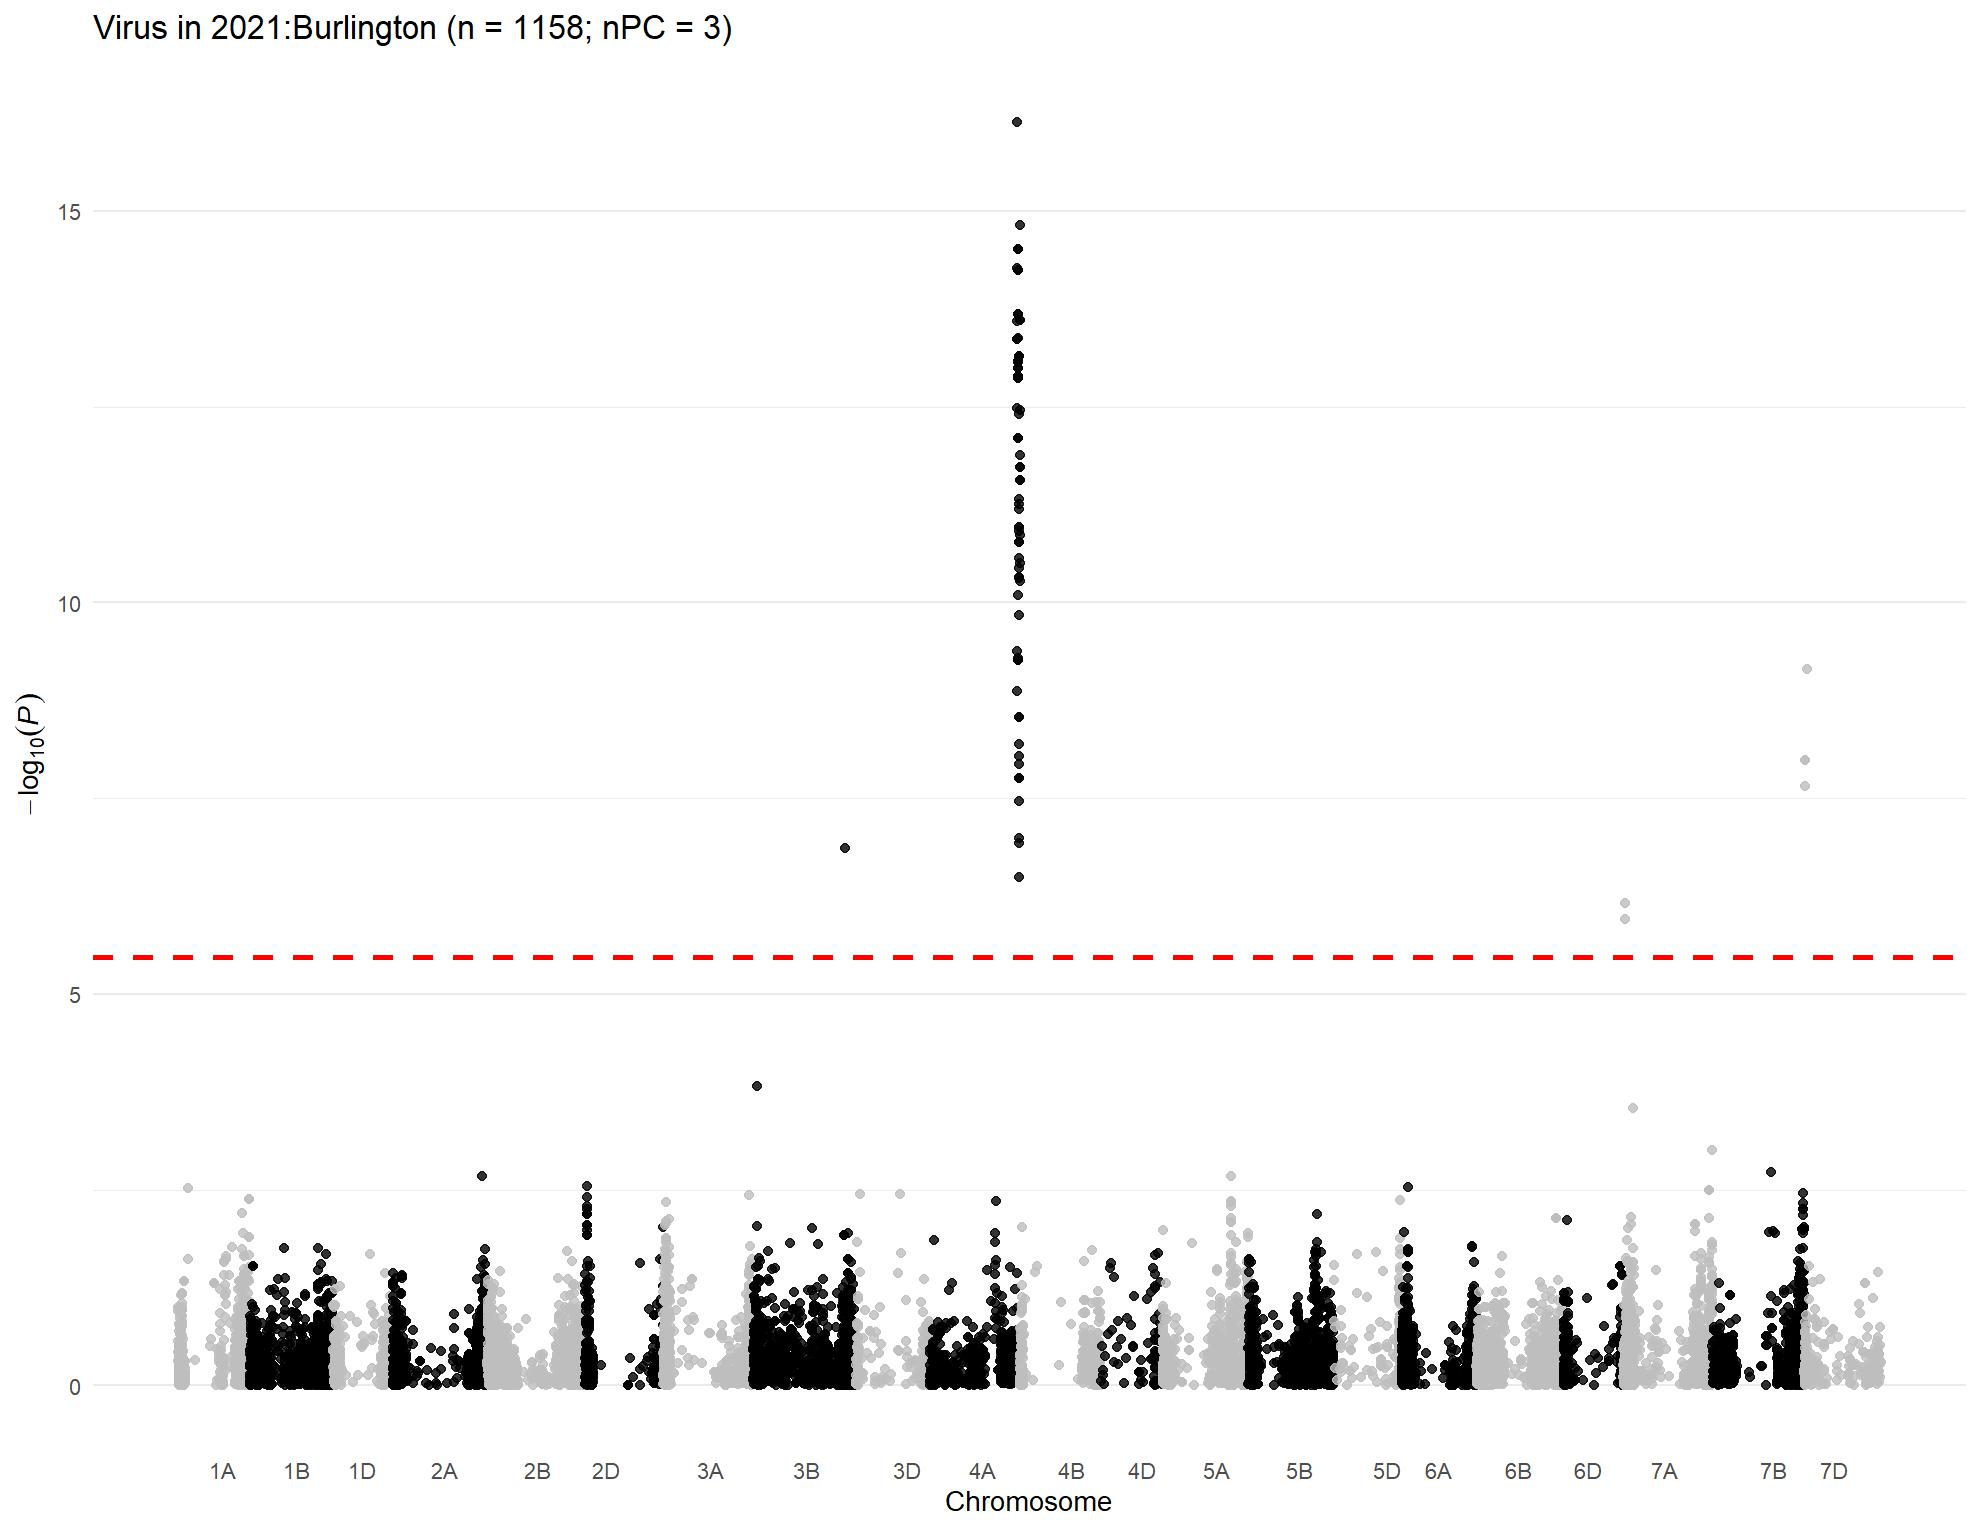

Source data for this figure (header and first rows):
, trait, chr, chr_wheat, variant.id, snp_id, pos, n.obs, freq, MAC, Score, Score.SE, Score.Stat, Score.pval, neg_log_pval, Est, Est.SE, PVE, break_bft
1, 2021:Burlington, 1, 1A, 2, S1A_1195489, 1195489, 675, 0.8437, 211, 13.97, 20.11, 0.6944, 0.4874, 0.3121, 0.03452, 0.04972, 0.0007186, 0
2, 2021:Burlington, 1, 1A, 3, S1A_1933199, 1933199, 675, 0.9311, 93, 24.67, 15.01, 1.643, 0.1003, 0.9985, 0.1095, 0.06662, 0.004024, 0
3, 2021:Burlington, 1, 1A, 4, S1A_1933228, 1933228, 675, 0.9289, 96, 24.12, 15.21, 1.585, 0.1129, 0.9474, 0.1042, 0.06573, 0.003746, 0
4, 2021:Burlington, 1, 1A, 5, S1A_2580251, 2580251, 675, 0.9311, 93, -13.04, 14.86, -0.8778, 0.38, 0.4202, -0.05908, 0.06731, 0.001148, 0
5, 2021:Burlington, 1, 1A, 6, S1A_3181865, 3181865, 675, 0.9378, 84, 15.29, 13.93, 1.098, 0.2724, 0.5649, 0.07879, 0.07178, 0.001796, 0
6, 2021:Burlington, 1, 1A, 7, S1A_4781815, 4781815, 675, 0.2733, 369, -23.18, 22.16, -1.046, 0.2957, 0.5292, -0.04718, 0.04512, 0.00163, 0
7, 2021:Burlington, 1, 1A, 8, S1A_4929734, 4929734, 675, 0.3756, 507, -13.59, 26.36, -0.5154, 0.6063, 0.2173, -0.01955, 0.03793, 0.0003959, 0
8, 2021:Burlington, 1, 1A, 9, S1A_4968161, 4968161, 675, 0.1489, 201, -34.84, 21.42, -1.627, 0.1038, 0.9837, -0.07594, 0.04669, 0.003943, 0
9, 2021:Burlington, 1, 1A, 10, S1A_4968173, 4968173, 675, 0.3696, 499, 6.261, 24.54, 0.2552, 0.7986, 0.09768, 0.0104, 0.04076, 9.703768442141e-05, 0
10, 2021:Burlington, 1, 1A, 11, S1A_5197982, 5197982, 675, 0.2363, 319, -13.79, 20.83, -0.6617, 0.5081, 0.294, -0.03176, 0.048, 0.0006526, 0
11, 2021:Burlington, 1, 1A, 12, S1A_5198010, 5198010, 675, 0.2363, 319, -13.79, 20.83, -0.6617, 0.5081, 0.294, -0.03176, 0.048, 0.0006526, 0
12, 2021:Burlington, 1, 1A, 13, S1A_5243796, 5243796, 675, 0.2719, 367, -20.08, 22.71, -0.884, 0.3767, 0.424, -0.03893, 0.04404, 0.001165, 0
13, 2021:Burlington, 1, 1A, 14, S1A_5243818, 5243818, 675, 0.2296, 310, -14.6, 20.04, -0.7284, 0.4663, 0.3313, -0.03634, 0.04989, 0.0007908, 0
14, 2021:Burlington, 1, 1A, 15, S1A_5915099, 5915099, 675, 0.2044, 276, 2.52, 21.56, 0.1169, 0.9069, 0.04243, 0.005424, 0.04639, 2.03736346372045e-05, 0
15, 2021:Burlington, 1, 1A, 18, S1A_8082355, 8082355, 675, 0.117, 158, 10.53, 19.84, 0.5309, 0.5955, 0.2251, 0.02676, 0.0504, 0.0004201, 0
16, 2021:Burlington, 1, 1A, 19, S1A_8561584, 8561584, 675, 0.3156, 426, -32.69, 23.52, -1.39, 0.1646, 0.7837, -0.0591, 0.04252, 0.002879, 0
17, 2021:Burlington, 1, 1A, 20, S1A_8616489, 8616489, 675, 0.8007, 269, -2.135, 22, -0.09705, 0.9227, 0.03494, -0.004412, 0.04546, 1.40353845668581e-05, 0
18, 2021:Burlington, 1, 1A, 21, S1A_8619460, 8619460, 675, 0.4622, 624, 0.7141, 26.48, 0.02697, 0.9785, 0.009446, 0.001019, 0.03777, 1.08390780544711e-06, 0
19, 2021:Burlington, 1, 1A, 22, S1A_8997884, 8997884, 675, 0.1793, 242, 19.6, 19.45, 1.008, 0.3135, 0.5038, 0.05182, 0.05142, 0.001514, 0
20, 2021:Burlington, 1, 1A, 23, S1A_9136957, 9136957, 675, 0.1607, 217, 10.53, 18.76, 0.5612, 0.5746, 0.2406, 0.02992, 0.05331, 0.0004694, 0
21, 2021:Burlington, 1, 1A, 24, S1A_9137012, 9137012, 675, 0.1237, 167, 12.28, 16.15, 0.7601, 0.4472, 0.3495, 0.04706, 0.06191, 0.0008611, 0
22, 2021:Burlington, 1, 1A, 25, S1A_9593887, 9593887, 675, 0.4, 540, -14.04, 22.48, -0.6247, 0.5322, 0.2739, -0.02779, 0.04448, 0.0005815, 0
23, 2021:Burlington, 1, 1A, 26, S1A_9634576, 9634576, 675, 0.2437, 329, 7.314, 20.85, 0.3508, 0.7257, 0.1392, 0.01683, 0.04797, 0.0001834, 0
24, 2021:Burlington, 1, 1A, 27, S1A_10055204, 10055204, 675, 0.2178, 294, -5.887, 21.68, -0.2716, 0.7859, 0.1046, -0.01253, 0.04613, 0.0001099, 0
25, 2021:Burlington, 1, 1A, 28, S1A_10606176, 10606176, 675, 0.2341, 316, 1.528, 20.53, 0.07445, 0.9406, 0.02657, 0.003628, 0.04872, 8.26160036763383e-06, 0
26, 2021:Burlington, 1, 1A, 29, S1A_10606184, 10606184, 675, 0.24, 324, 1.779, 20.92, 0.08503, 0.9322, 0.03047, 0.004065, 0.04781, 1.07744013262213e-05, 0
27, 2021:Burlington, 1, 1A, 30, S1A_10606210, 10606210, 675, 0.2341, 316, 1.528, 20.53, 0.07445, 0.9406, 0.02657, 0.003628, 0.04872, 8.26160036763383e-06, 0
28, 2021:Burlington, 1, 1A, 31, S1A_10935582, 10935582, 675, 0.1281, 173, -21.33, 16.73, -1.275, 0.2024, 0.6939, -0.07619, 0.05976, 0.002422, 0
29, 2021:Burlington, 1, 1A, 32, S1A_10970374, 10970374, 675, 0.05111, 69, -7.55, 13.62, -0.5543, 0.5794, 0.2371, -0.0407, 0.07342, 0.0004579, 0
30, 2021:Burlington, 1, 1A, 33, S1A_11341749, 11341749, 675, 0.2726, 368, -1.781, 20.84, -0.08544, 0.9319, 0.03062, -0.0041, 0.04798, 1.08783282903323e-05, 0
31, 2021:Burlington, 1, 1A, 34, S1A_11341756, 11341756, 675, 0.1207, 163, 5.899, 15.42, 0.3826, 0.702, 0.1536, 0.02481, 0.06485, 0.0002181, 0
32, 2021:Burlington, 1, 1A, 35, S1A_11343021, 11343021, 675, 0.1504, 203, -13.32, 17.45, -0.7633, 0.4453, 0.3513, -0.04375, 0.05732, 0.0008682, 0
33, 2021:Burlington, 1, 1A, 36, S1A_11504784, 11504784, 675, 0.1326, 179, -5.636, 16.41, -0.3434, 0.7313, 0.1359, -0.02093, 0.06094, 0.0001758, 0
34, 2021:Burlington, 1, 1A, 38, S1A_11579702, 11579702, 675, 0.1689, 228, -9.049, 18.71, -0.4837, 0.6286, 0.2016, -0.02585, 0.05345, 0.0003487, 0
35, 2021:Burlington, 1, 1A, 39, S1A_11579708, 11579708, 675, 0.1326, 179, 10.75, 16.82, 0.6393, 0.5226, 0.2818, 0.03802, 0.05947, 0.0006091, 0
36, 2021:Burlington, 1, 1A, 40, S1A_11579715, 11579715, 675, 0.1326, 179, 10.75, 16.82, 0.6393, 0.5226, 0.2818, 0.03802, 0.05947, 0.0006091, 0
37, 2021:Burlington, 1, 1A, 41, S1A_11583220, 11583220, 675, 0.1378, 186, -6.866, 16.24, -0.4229, 0.6724, 0.1724, -0.02605, 0.06159, 0.0002665, 0
38, 2021:Burlington, 1, 1A, 42, S1A_11585247, 11585247, 675, 0.1363, 184, 15.67, 16.56, 0.9465, 0.3439, 0.4636, 0.05717, 0.0604, 0.001335, 0
39, 2021:Burlington, 1, 1A, 43, S1A_11592514, 11592514, 675, 0.1511, 204, -15.93, 17.11, -0.9309, 0.3519, 0.4536, -0.0544, 0.05843, 0.001292, 0
40, 2021:Burlington, 1, 1A, 44, S1A_11774650, 11774650, 675, 0.12, 162, 8.529, 15.32, 0.5567, 0.5777, 0.2383, 0.03634, 0.06527, 0.0004619, 0
41, 2021:Burlington, 1, 1A, 45, S1A_11774661, 11774661, 675, 0.2415, 326, 12.13, 19.72, 0.6152, 0.5384, 0.2689, 0.03119, 0.0507, 0.0005641, 0
42, 2021:Burlington, 1, 1A, 46, S1A_11774667, 11774667, 675, 0.1215, 164, 3.606, 15.35, 0.2349, 0.8143, 0.08921, 0.0153, 0.06514, 8.221454418958e-05, 0
43, 2021:Burlington, 1, 1A, 47, S1A_11790356, 11790356, 675, 0.1237, 167, -9.355, 16.16, -0.5789, 0.5626, 0.2498, -0.03583, 0.06189, 0.0004995, 0
44, 2021:Burlington, 1, 1A, 48, S1A_11790370, 11790370, 675, 0.2607, 352, 5.739, 21.07, 0.2724, 0.7853, 0.105, 0.01293, 0.04747, 0.0001106, 0
45, 2021:Burlington, 1, 1A, 49, S1A_11790390, 11790390, 675, 0.1319, 178, 6.635, 16.61, 0.3995, 0.6896, 0.1614, 0.02405, 0.0602, 0.0002378, 0
46, 2021:Burlington, 1, 1A, 50, S1A_11790449, 11790449, 675, 0.257, 347, 12.32, 20.6, 0.5984, 0.5496, 0.26, 0.02905, 0.04855, 0.0005336, 0
47, 2021:Burlington, 1, 1A, 51, S1A_11992309, 11992309, 675, 0.1533, 207, -13.89, 17.18, -0.8085, 0.4188, 0.378, -0.04705, 0.05819, 0.0009741, 0
48, 2021:Burlington, 1, 1A, 52, S1A_11994475, 11994475, 675, 0.123, 166, 7.059, 15.47, 0.4564, 0.6481, 0.1884, 0.02951, 0.06466, 0.0003104, 0
49, 2021:Burlington, 1, 1A, 53, S1A_11994504, 11994504, 675, 0.1311, 177, 0.8996, 16.11, 0.05583, 0.9555, 0.01978, 0.003464, 0.06206, 4.64463235462687e-06, 0
50, 2021:Burlington, 1, 1A, 54, S1A_11994526, 11994526, 675, 0.2711, 366, 2.902, 20.46, 0.1419, 0.8872, 0.05198, 0.006934, 0.04888, 2.9990753610638e-05, 0
51, 2021:Burlington, 1, 1A, 55, S1A_11994562, 11994562, 675, 0.1519, 205, -9.078, 16.86, -0.5383, 0.5903, 0.2289, -0.03193, 0.05931, 0.0004319, 0
52, 2021:Burlington, 1, 1A, 56, S1A_12127733, 12127733, 675, 0.1356, 183, 5.852, 16.16, 0.3622, 0.7172, 0.1444, 0.02242, 0.0619, 0.0001955, 0
53, 2021:Burlington, 1, 1A, 57, S1A_12463822, 12463822, 675, 0.1222, 165, 16.39, 15.94, 1.028, 0.304, 0.5171, 0.06447, 0.06272, 0.001575, 0
54, 2021:Burlington, 1, 1A, 58, S1A_12595515, 12595515, 675, 0.1348, 182, 8.322, 16.22, 0.513, 0.608, 0.2161, 0.03162, 0.06164, 0.0003921, 0
55, 2021:Burlington, 1, 1A, 59, S1A_12595543, 12595543, 675, 0.3, 405, 1.533, 21.92, 0.06992, 0.9443, 0.02491, 0.00319, 0.04562, 7.28536047312554e-06, 0
56, 2021:Burlington, 1, 1A, 60, S1A_12596201, 12596201, 675, 0.1281, 173, 8.517, 15.86, 0.537, 0.5913, 0.2282, 0.03385, 0.06304, 0.0004297, 0
57, 2021:Burlington, 1, 1A, 61, S1A_12596204, 12596204, 675, 0.1385, 187, -4.275, 16.37, -0.2611, 0.794, 0.1002, -0.01595, 0.06108, 0.0001016, 0
58, 2021:Burlington, 1, 1A, 62, S1A_12596219, 12596219, 675, 0.1385, 187, -4.275, 16.37, -0.2611, 0.794, 0.1002, -0.01595, 0.06108, 0.0001016, 0
59, 2021:Burlington, 1, 1A, 63, S1A_12596245, 12596245, 675, 0.143, 193, -5.466, 16.23, -0.3367, 0.7363, 0.1329, -0.02074, 0.0616, 0.000169, 0
60, 2021:Burlington, 1, 1A, 64, S1A_12596255, 12596255, 675, 0.1222, 165, 15.62, 15.22, 1.027, 0.3046, 0.5163, 0.06747, 0.06572, 0.001571, 0
... 14,634 more rows
